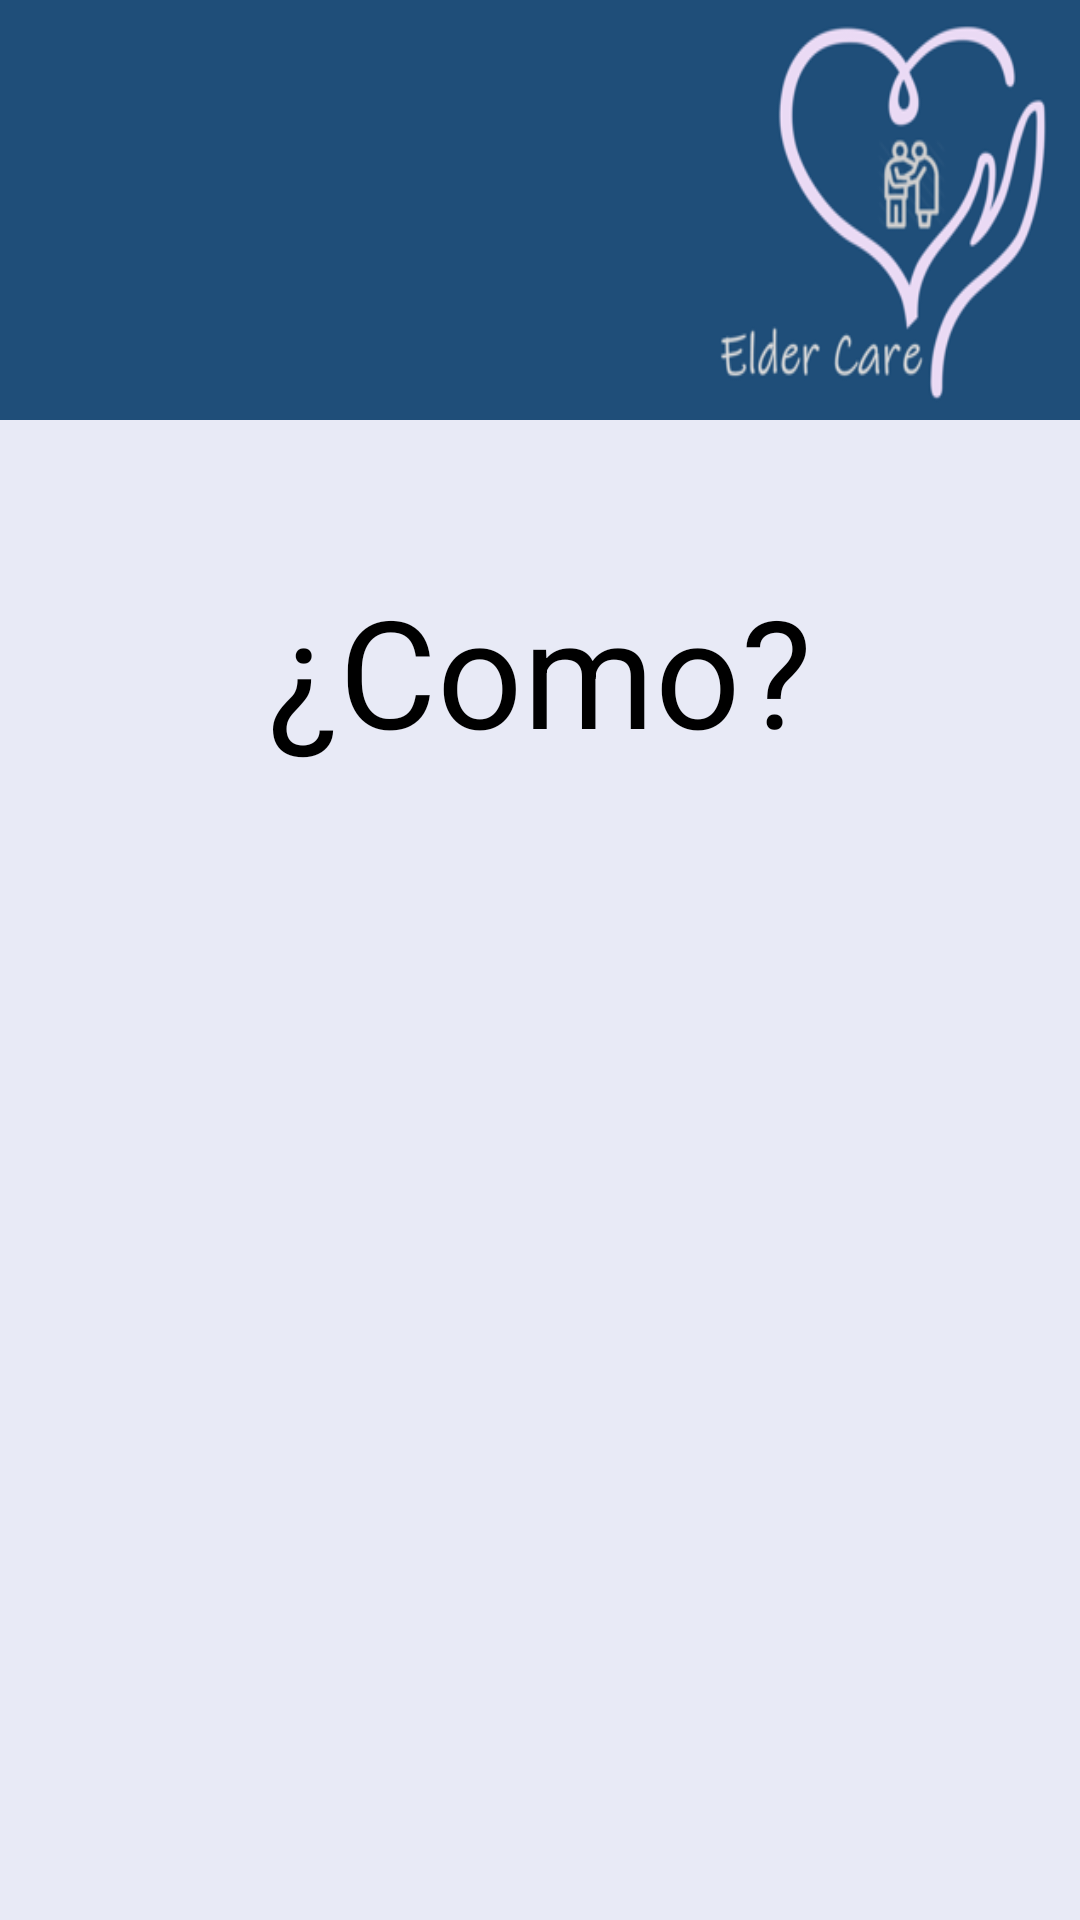

Layout XML and referenced resources for this Android screen:
<!-- AndroidManifest.xml: application theme Theme.EldelCare -->
<!-- res/layout/activity_elegir_cuenta.xml -->
<?xml version="1.0" encoding="utf-8"?>
<android.support.constraint.ConstraintLayout xmlns:android="http://schemas.android.com/apk/res/android"
    xmlns:app="http://schemas.android.com/apk/res-auto"
    xmlns:tools="http://schemas.android.com/tools"
    android:layout_width="match_parent"
    android:layout_height="match_parent"
    android:background="@color/portada_app"
    tools:context=".Elegir_Cuenta_Activity">

    <ImageView
        android:id="@+id/imageView8"
        android:layout_width="match_parent"
        android:layout_height="140dp"
        android:background="@mipmap/logo_banner"
        app:layout_constraintEnd_toEndOf="parent"
        app:layout_constraintStart_toStartOf="parent"
        app:layout_constraintTop_toTopOf="parent" />

    <TextView
        android:id="@+id/textView"
        android:layout_width="wrap_content"
        android:layout_height="wrap_content"
        android:layout_marginStart="50dp"
        android:layout_marginTop="50dp"
        android:layout_marginEnd="50dp"
        android:text="@string/txt_Elegir_cuenta"
        android:textSize="50dp"
        android:textColor="@color/black"
        app:layout_constraintEnd_toEndOf="parent"
        app:layout_constraintStart_toStartOf="parent"
        app:layout_constraintTop_toBottomOf="@+id/imageView8" />

</android.support.constraint.ConstraintLayout>
<!-- resources referenced by this layout -->
<resources>
  <color name="black">#FF000000</color>
  <color name="portada_app">#E8EAF6</color>
  <!-- mipmap logo_banner: png bitmap (mipmap-xhdpi, 25067 bytes) -->
  <string name="txt_Elegir_cuenta">¿Como?</string>
  <style name="Theme.EldelCare" parent="Theme.AppCompat.Light.DarkActionBar">
          
          <item name="colorPrimary">@color/purple_500</item>
          <item name="colorPrimaryDark">@color/purple_700</item>
          <item name="colorAccent">@color/teal_200</item>
          
      </style>
  <color name="purple_500">#FF6200EE</color>
  <color name="purple_700">#FF3700B3</color>
  <color name="teal_200">#FF03DAC5</color>
</resources>
